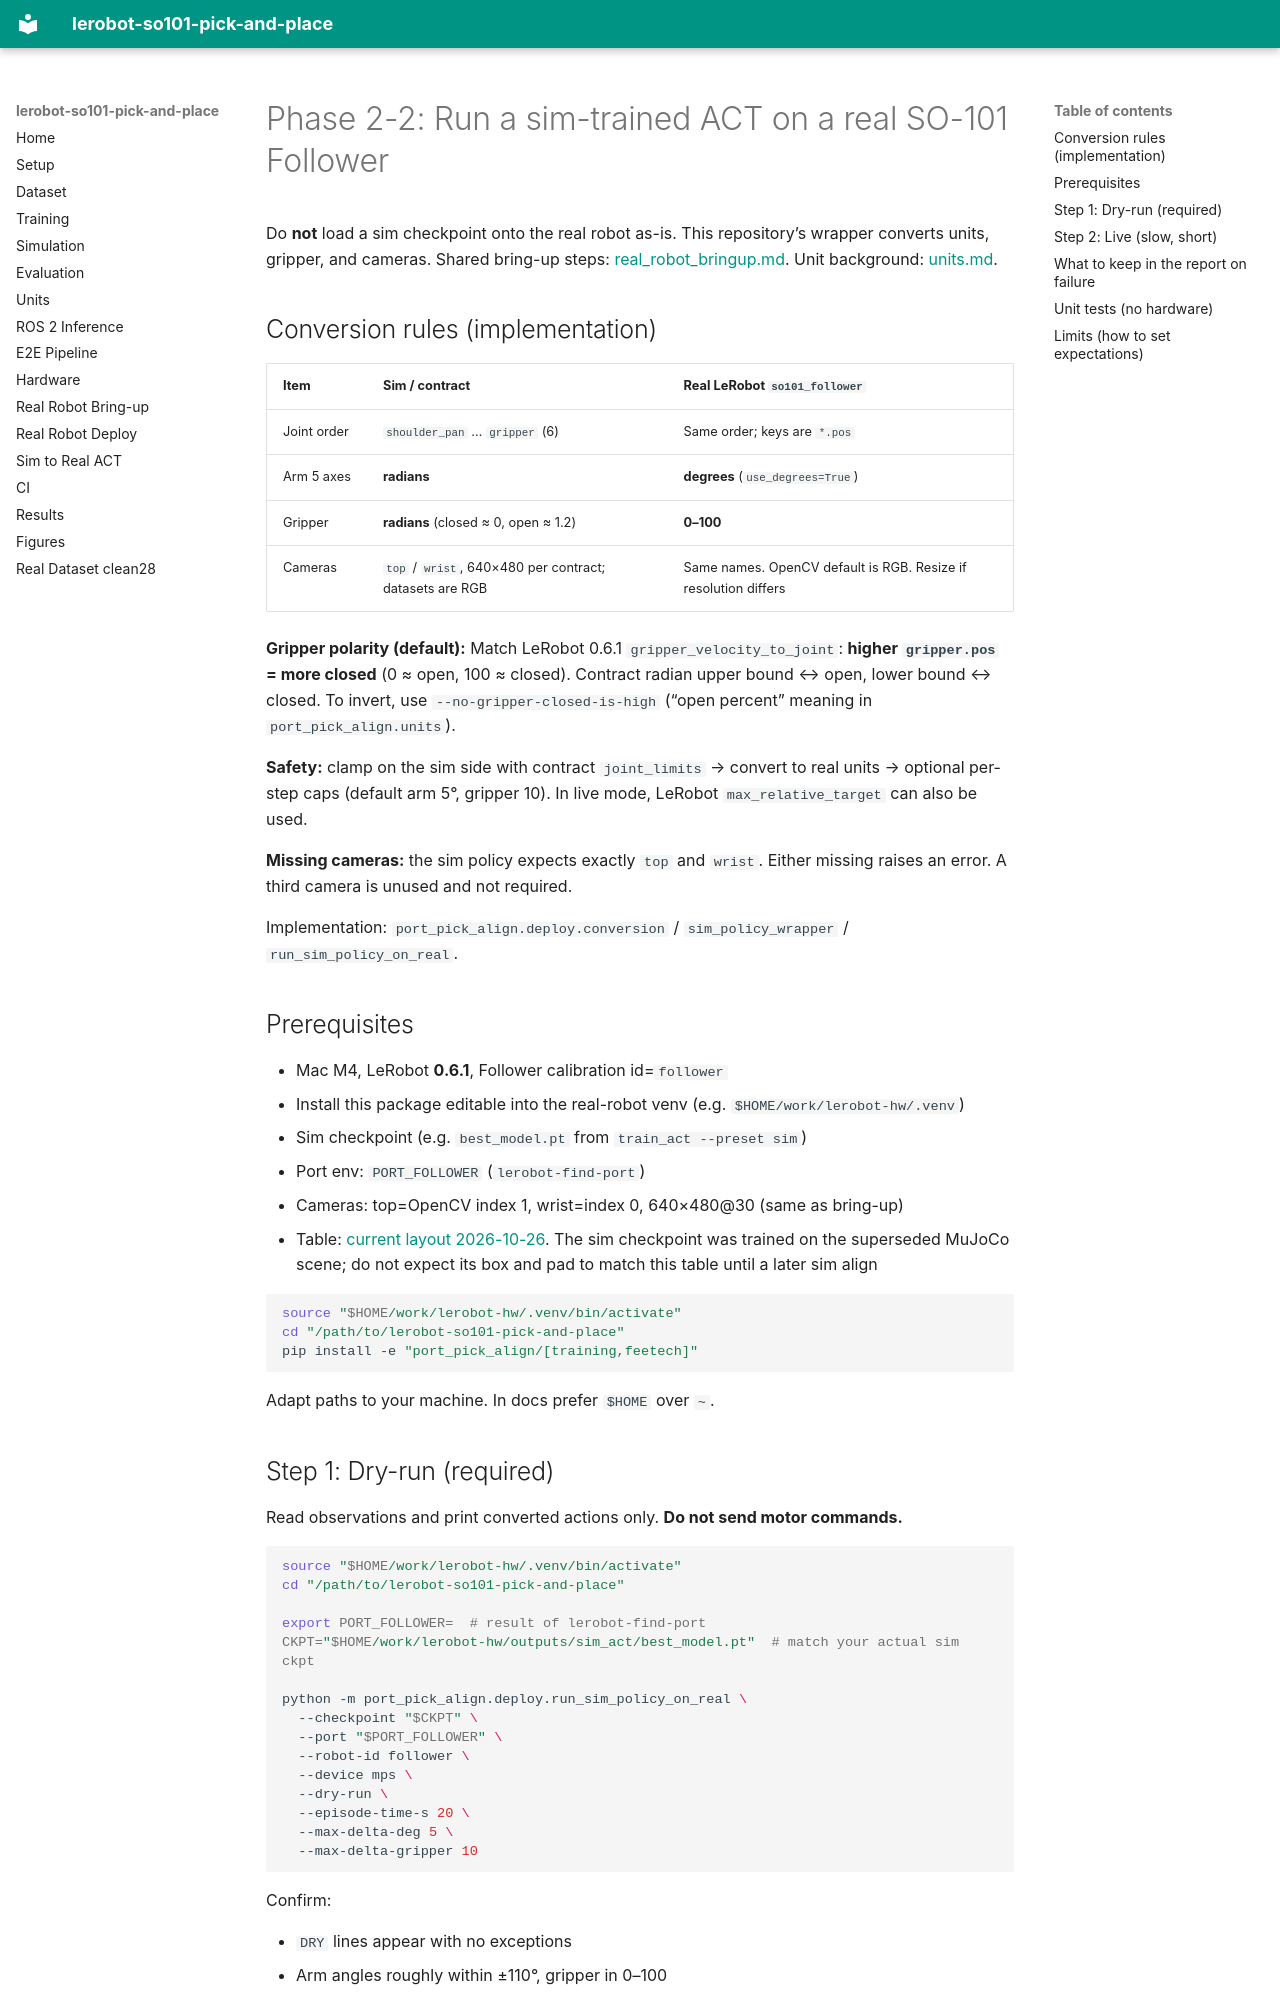

repository: yohei1126/lerobot-so101-pick-and-place · page: sim_to_real_act.en/index.html · generator: mkdocs

# Phase 2-2: Run a sim-trained ACT on a real SO-101 Follower

Do **not** load a sim checkpoint onto the real robot as-is. This repository’s wrapper converts units, gripper, and cameras. Shared bring-up steps: [real_robot_bringup.md](real_robot_bringup.en.md). Unit background: [units.md](units.en.md).

## Conversion rules (implementation)

| Item | Sim / contract | Real LeRobot `so101_follower` |
| --- | --- | --- |
| Joint order | `shoulder_pan` … `gripper` (6) | Same order; keys are `*.pos` |
| Arm 5 axes | **radians** | **degrees** (`use_degrees=True`) |
| Gripper | **radians** (closed ≈ 0, open ≈ 1.2) | **0–100** |
| Cameras | `top` / `wrist`, 640×480 per contract; datasets are RGB | Same names. OpenCV default is RGB. Resize if resolution differs |

**Gripper polarity (default):** Match LeRobot 0.6.1 `gripper_velocity_to_joint`: **higher `gripper.pos` = more closed** (0 ≈ open, 100 ≈ closed). Contract radian upper bound ↔ open, lower bound ↔ closed. To invert, use `--no-gripper-closed-is-high` (“open percent” meaning in `port_pick_align.units`).

**Safety:** clamp on the sim side with contract `joint_limits` → convert to real units → optional per-step caps (default arm 5°, gripper 10). In live mode, LeRobot `max_relative_target` can also be used.

**Missing cameras:** the sim policy expects exactly `top` and `wrist`. Either missing raises an error. A third camera is unused and not required.

Implementation: `port_pick_align.deploy.conversion` / `sim_policy_wrapper` / `run_sim_policy_on_real`.

## Prerequisites

- Mac M4, LeRobot **0.6.1**, Follower calibration id=`follower`
- Install this package editable into the real-robot venv (e.g. `$HOME/work/lerobot-hw/.venv`)
- Sim checkpoint (e.g. `best_model.pt` from `train_act --preset sim`)
- Port env: `PORT_FOLLOWER` (`lerobot-find-port`)
- Cameras: top=OpenCV index 1, wrist=index 0, 640×480@30 (same as bring-up)
- Table: [current layout 2026-10-26](real_robot_bringup.en.md#current-table-layout-2026-10-26). The sim checkpoint was trained on the superseded MuJoCo scene; do not expect its box and pad to match this table until a later sim align

```bash
source "$HOME/work/lerobot-hw/.venv/bin/activate"
cd "/path/to/lerobot-so101-pick-and-place"
pip install -e "port_pick_align/[training,feetech]"
```

Adapt paths to your machine. In docs prefer `$HOME` over `~`.
